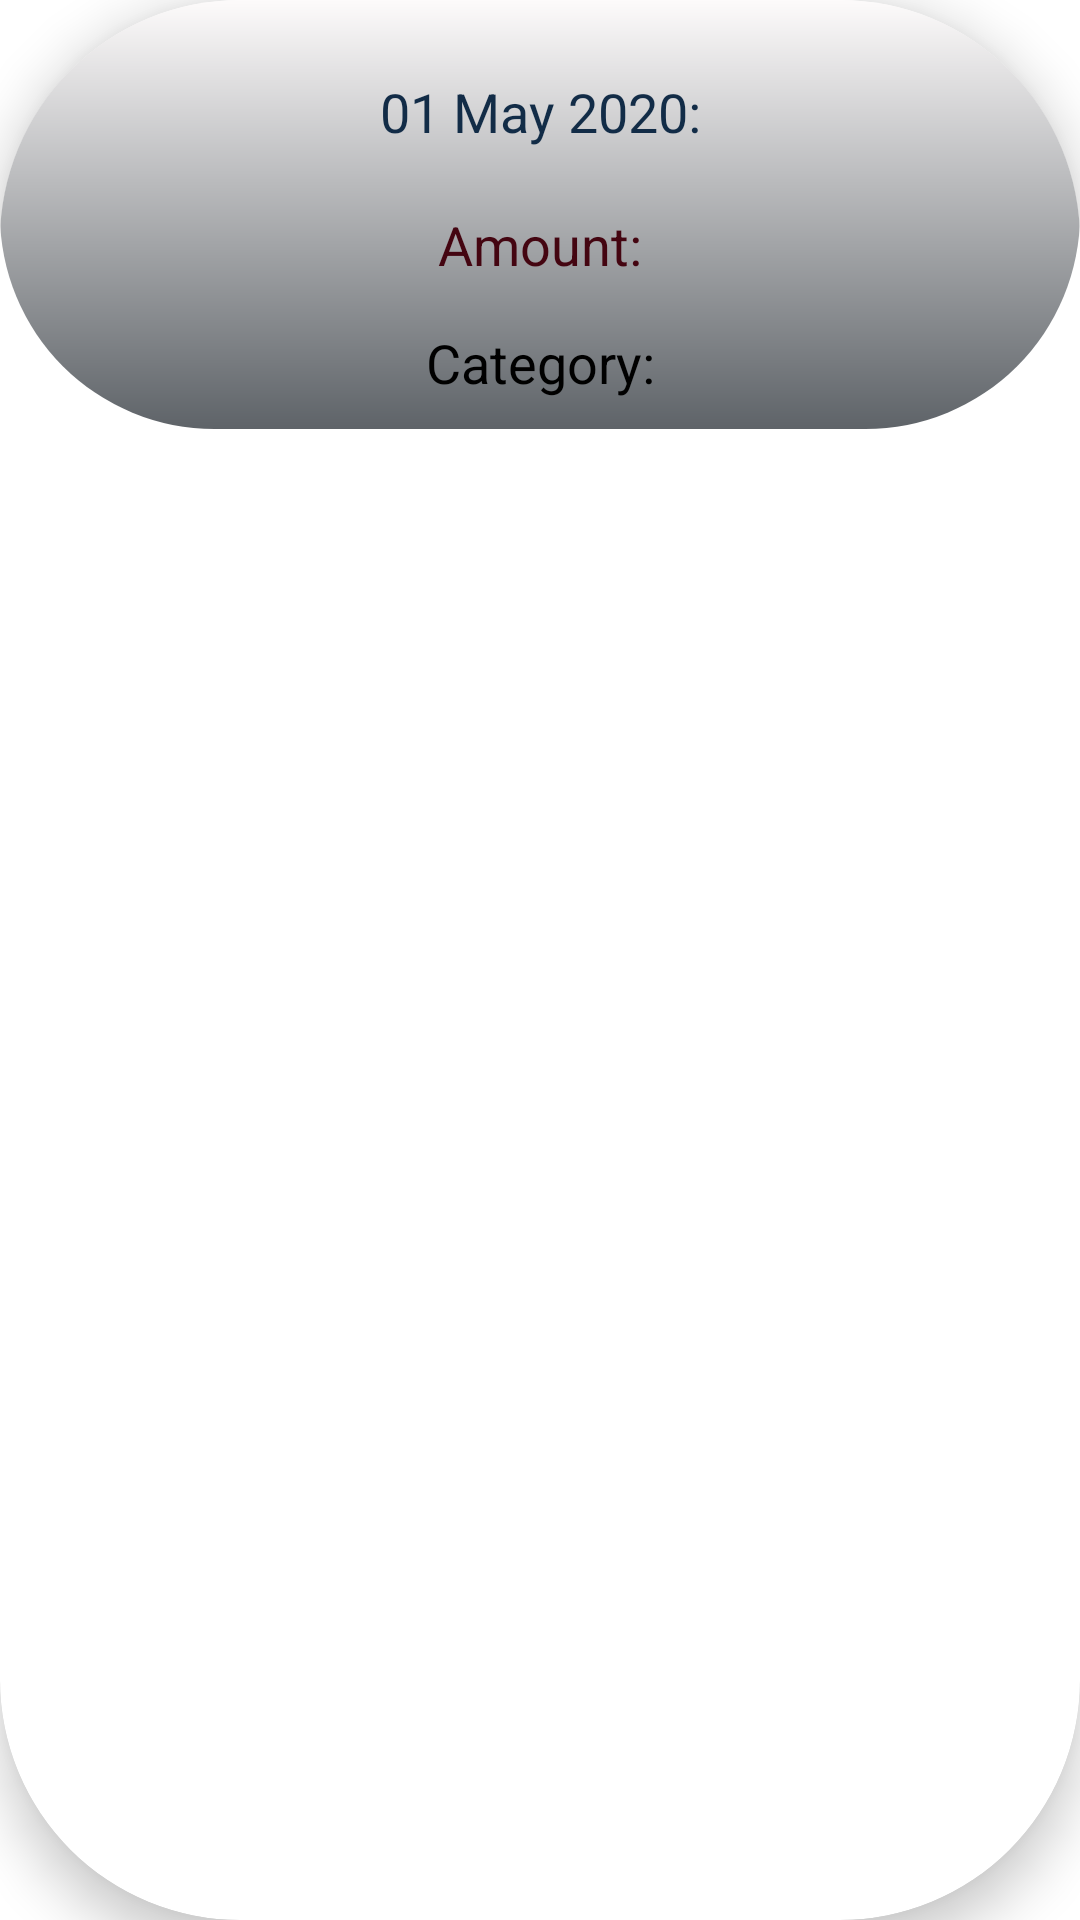

The Android layout XML behind this screen, and the referenced resources:
<!-- AndroidManifest.xml: application theme Theme.Greenpurse -->
<!-- res/layout/dashbourd_expense.xml -->
<?xml version="1.0" encoding="utf-8"?>
<androidx.cardview.widget.CardView
    xmlns:android="http://schemas.android.com/apk/res/android"
    xmlns:tools="http://schemas.android.com/tools"
    android:layout_width="220dp"
    xmlns:app="http://schemas.android.com/apk/res-auto"
    app:cardElevation="10dp"
    android:layout_margin="10dp"
    android:layout_height="wrap_content"
    tools:targetApi="lollipop"
    android:layout_gravity="center"
    app:cardCornerRadius="80dp">

    <RelativeLayout
        android:layout_width="match_parent"
        android:layout_height="wrap_content"
        android:background="@drawable/item_dashboard_cercle"
        >
        <LinearLayout
            android:layout_width="match_parent"
            android:orientation="vertical"
            android:layout_margin="10dp"
            android:layout_height="wrap_content"
            tools:ignore="UselessParent"
            android:elevation="5dp"
            >

            <TextView
                android:layout_width="match_parent"
                android:layout_height="wrap_content"
                android:gravity="center"
                android:text="01 May 2020:"
                android:padding="5dp"
                android:layout_marginTop="10dp"
                android:textColor="@color/income_color"
                android:textAppearance="?android:textAppearanceMedium"
                android:id="@+id/date_expense_ds"
                />

            <TextView
                android:layout_width="match_parent"
                android:layout_height="wrap_content"
                android:gravity="center"
                android:text="Amount:"
                android:textColor="@color/expense_color"
                android:layout_marginTop="10dp"
                android:padding="5dp"
                android:textAppearance="?android:textAppearanceMedium"
                android:id="@+id/amount_expense_ds"
                />
            <TextView
                android:layout_width="match_parent"
                android:layout_height="wrap_content"
                android:gravity="center"
                android:text="Category:"
                android:layout_marginTop="10dp"
                android:textColor="@color/black"
                android:textAppearance="?android:textAppearanceMedium"
                android:id="@+id/type_expense_ds"
                />


        </LinearLayout>


    </RelativeLayout>


</androidx.cardview.widget.CardView>
<!-- resources referenced by this layout -->
<resources>
  <color name="black">#FF000000</color>
  <color name="expense_color">#440511</color>
  <color name="income_color">#122C47</color>
  <!-- drawable item_dashboard_cercle (drawable) -->
  <?xml version="1.0" encoding="utf-8"?>
  <shape xmlns:android="http://schemas.android.com/apk/res/android">
      <gradient
          android:angle="90"
          android:startColor="#5E6368"
          android:endColor="#FDFBFB"
          />
      <corners
          android:topRightRadius="80dp"
          android:bottomRightRadius="80dp"
          android:bottomLeftRadius="80dp"
          android:topLeftRadius="80dp"
          />
  </shape>
  <style name="Theme.Greenpurse" parent="Theme.MaterialComponents.DayNight.NoActionBar">
          
          <item name="colorPrimary">@color/toolbar_color</item>
          <item name="colorPrimaryVariant">#80E604</item>
          <item name="colorOnPrimary">@color/white</item>
          
          <item name="colorSecondary">#6CBD09</item>
          <item name="colorSecondaryVariant">#42CC06</item>
          <item name="colorOnSecondary">@color/black</item>
          
          <item name="android:statusBarColor" tools:targetApi="l">?attr/colorPrimaryVariant</item>
          
      </style>
  <color name="toolbar_color">#A4A5A4</color>
  <color name="white">#FFFFFFFF</color>
</resources>
